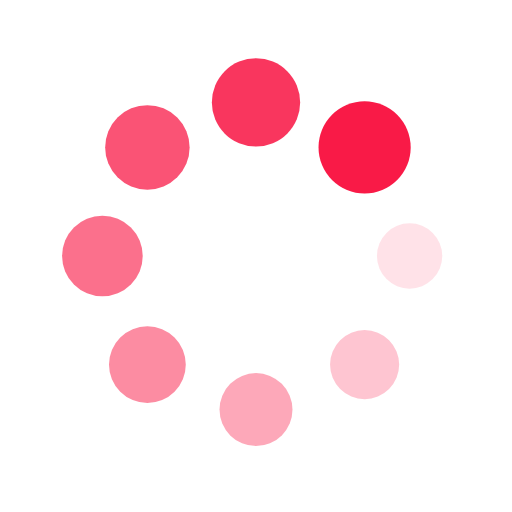
t = 0.00 s
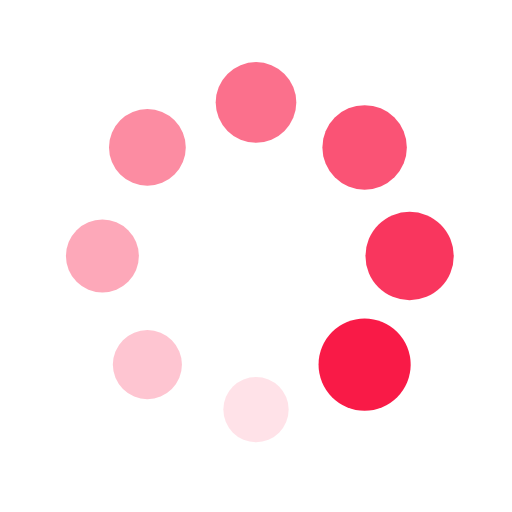
t = 0.25 s
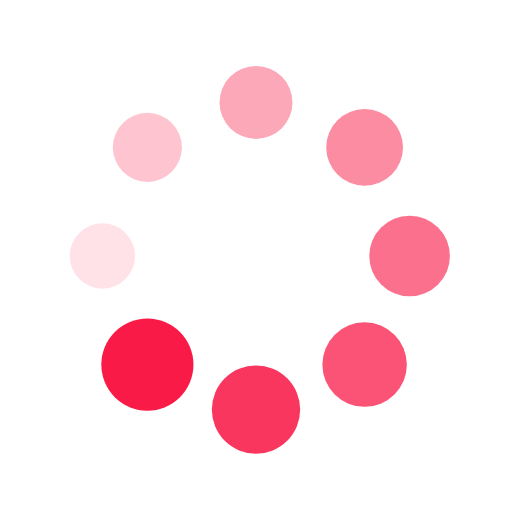
t = 0.50 s
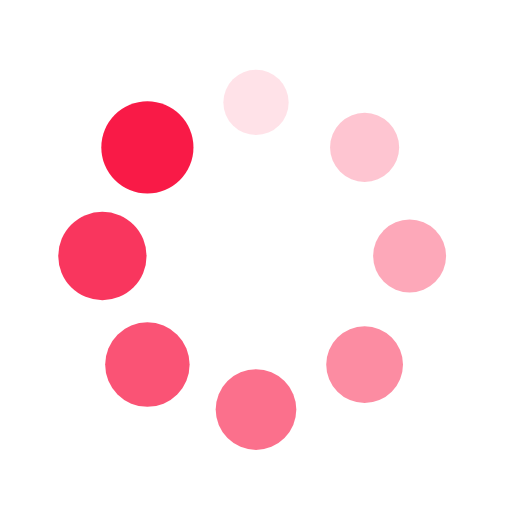
t = 0.75 s

The animated SVG that drew these frames (rendered in a browser with its animation timeline set to each time). Animation: 16 SMIL elements (animate=8,animateTransform=8); one cycle of 1.00 s, repeats indefinitely.

<?xml version="1.0" encoding="utf-8"?>
<svg xmlns="http://www.w3.org/2000/svg" xmlns:xlink="http://www.w3.org/1999/xlink" style="margin: auto; background: rgb(255, 255, 255); display: block; shape-rendering: auto;" width="200px" height="200px" viewBox="0 0 100 100" preserveAspectRatio="xMidYMid">
<g transform="translate(80,50)">
<g transform="rotate(0)">
<circle cx="0" cy="0" r="6" fill="#f91a47" fill-opacity="1">
  <animateTransform attributeName="transform" type="scale" begin="-0.875s" values="1.5 1.5;1 1" keyTimes="0;1" dur="1s" repeatCount="indefinite"></animateTransform>
  <animate attributeName="fill-opacity" keyTimes="0;1" dur="1s" repeatCount="indefinite" values="1;0" begin="-0.875s"></animate>
</circle>
</g>
</g><g transform="translate(71.21320343559643,71.21320343559643)">
<g transform="rotate(45)">
<circle cx="0" cy="0" r="6" fill="#f91a47" fill-opacity="0.875">
  <animateTransform attributeName="transform" type="scale" begin="-0.75s" values="1.5 1.5;1 1" keyTimes="0;1" dur="1s" repeatCount="indefinite"></animateTransform>
  <animate attributeName="fill-opacity" keyTimes="0;1" dur="1s" repeatCount="indefinite" values="1;0" begin="-0.75s"></animate>
</circle>
</g>
</g><g transform="translate(50,80)">
<g transform="rotate(90)">
<circle cx="0" cy="0" r="6" fill="#f91a47" fill-opacity="0.75">
  <animateTransform attributeName="transform" type="scale" begin="-0.625s" values="1.5 1.5;1 1" keyTimes="0;1" dur="1s" repeatCount="indefinite"></animateTransform>
  <animate attributeName="fill-opacity" keyTimes="0;1" dur="1s" repeatCount="indefinite" values="1;0" begin="-0.625s"></animate>
</circle>
</g>
</g><g transform="translate(28.786796564403577,71.21320343559643)">
<g transform="rotate(135)">
<circle cx="0" cy="0" r="6" fill="#f91a47" fill-opacity="0.625">
  <animateTransform attributeName="transform" type="scale" begin="-0.5s" values="1.5 1.5;1 1" keyTimes="0;1" dur="1s" repeatCount="indefinite"></animateTransform>
  <animate attributeName="fill-opacity" keyTimes="0;1" dur="1s" repeatCount="indefinite" values="1;0" begin="-0.5s"></animate>
</circle>
</g>
</g><g transform="translate(20,50.00000000000001)">
<g transform="rotate(180)">
<circle cx="0" cy="0" r="6" fill="#f91a47" fill-opacity="0.5">
  <animateTransform attributeName="transform" type="scale" begin="-0.375s" values="1.5 1.5;1 1" keyTimes="0;1" dur="1s" repeatCount="indefinite"></animateTransform>
  <animate attributeName="fill-opacity" keyTimes="0;1" dur="1s" repeatCount="indefinite" values="1;0" begin="-0.375s"></animate>
</circle>
</g>
</g><g transform="translate(28.78679656440357,28.786796564403577)">
<g transform="rotate(225)">
<circle cx="0" cy="0" r="6" fill="#f91a47" fill-opacity="0.375">
  <animateTransform attributeName="transform" type="scale" begin="-0.25s" values="1.5 1.5;1 1" keyTimes="0;1" dur="1s" repeatCount="indefinite"></animateTransform>
  <animate attributeName="fill-opacity" keyTimes="0;1" dur="1s" repeatCount="indefinite" values="1;0" begin="-0.25s"></animate>
</circle>
</g>
</g><g transform="translate(49.99999999999999,20)">
<g transform="rotate(270)">
<circle cx="0" cy="0" r="6" fill="#f91a47" fill-opacity="0.25">
  <animateTransform attributeName="transform" type="scale" begin="-0.125s" values="1.5 1.5;1 1" keyTimes="0;1" dur="1s" repeatCount="indefinite"></animateTransform>
  <animate attributeName="fill-opacity" keyTimes="0;1" dur="1s" repeatCount="indefinite" values="1;0" begin="-0.125s"></animate>
</circle>
</g>
</g><g transform="translate(71.21320343559643,28.78679656440357)">
<g transform="rotate(315)">
<circle cx="0" cy="0" r="6" fill="#f91a47" fill-opacity="0.125">
  <animateTransform attributeName="transform" type="scale" begin="0s" values="1.5 1.5;1 1" keyTimes="0;1" dur="1s" repeatCount="indefinite"></animateTransform>
  <animate attributeName="fill-opacity" keyTimes="0;1" dur="1s" repeatCount="indefinite" values="1;0" begin="0s"></animate>
</circle>
</g>
</g>
<!-- [ldio] generated by https://loading.io/ --></svg>
